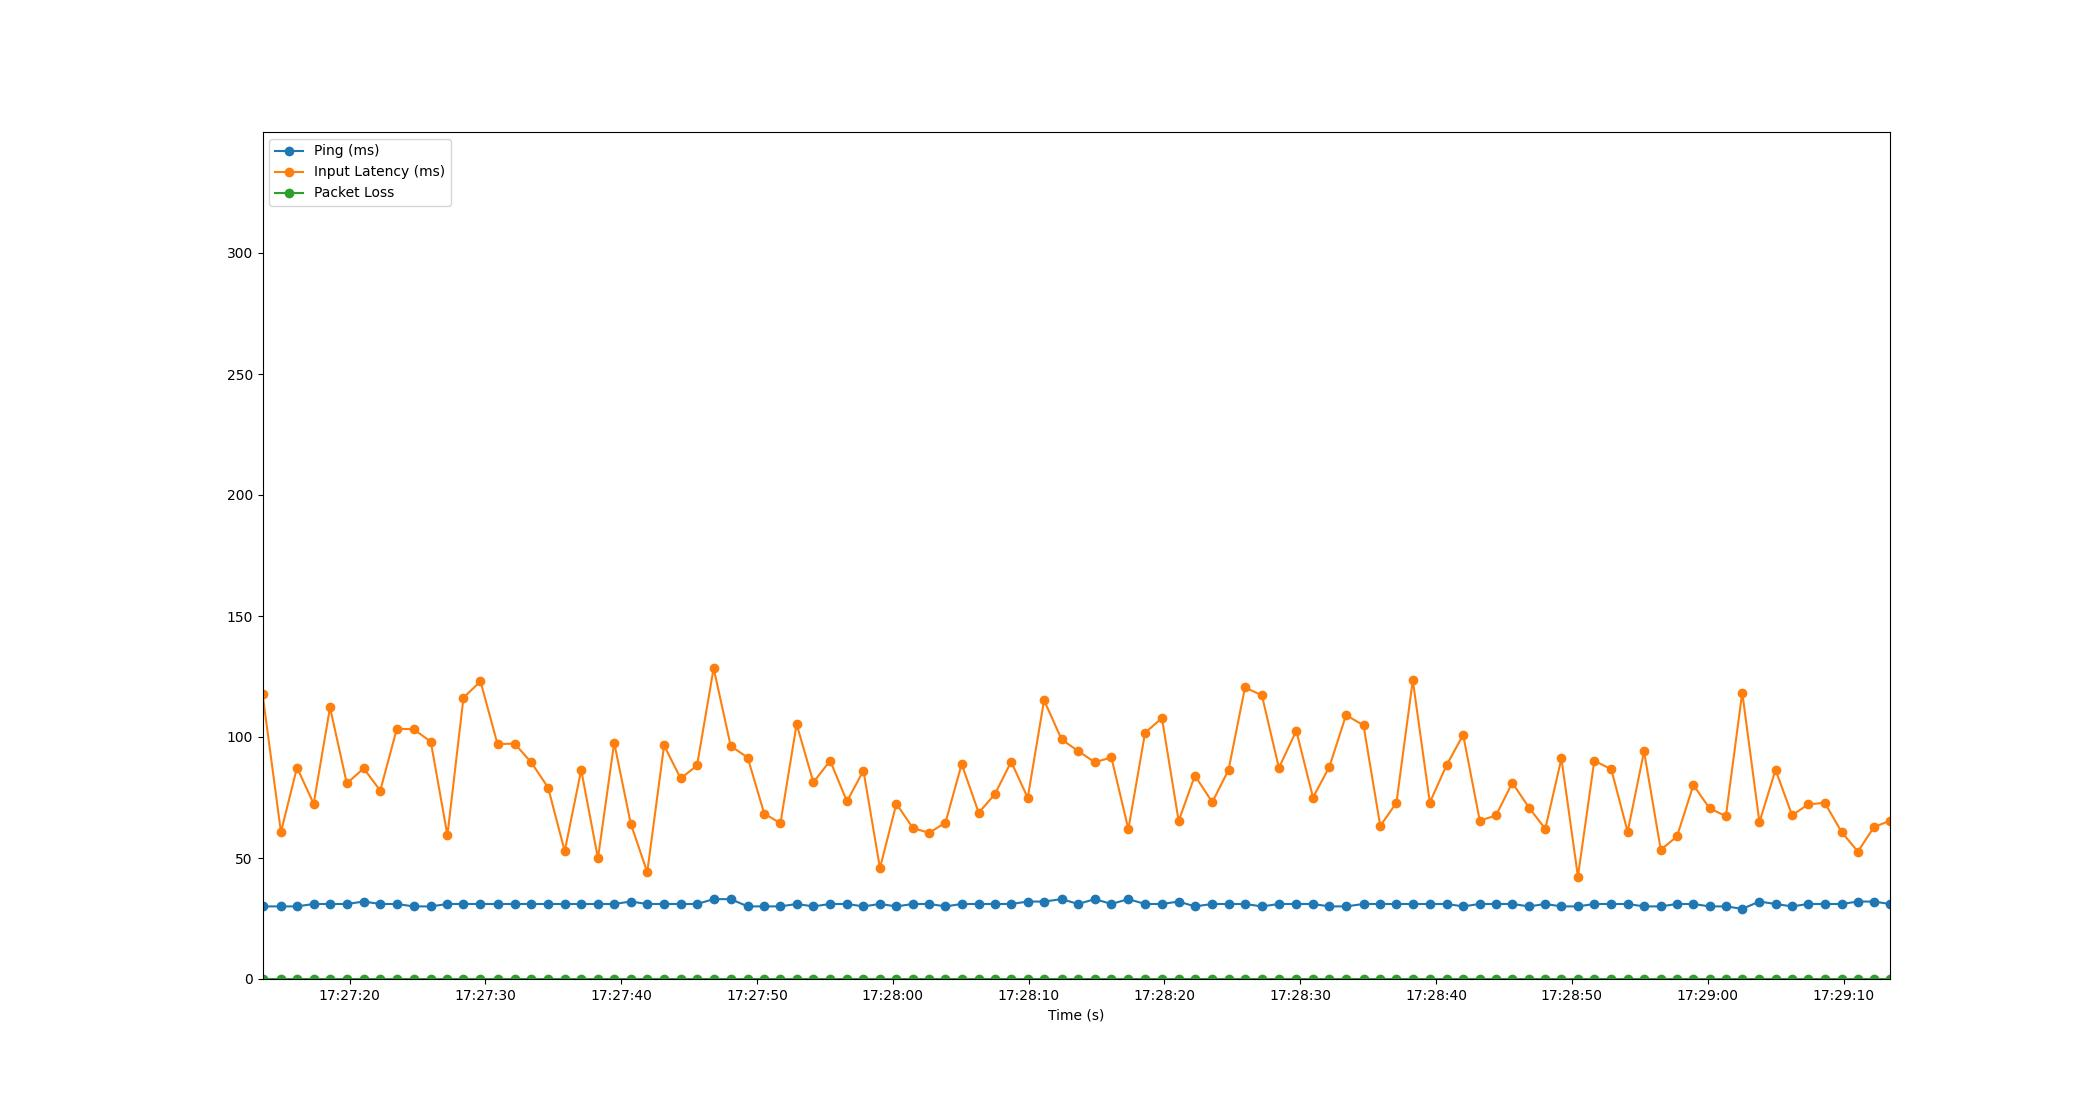

The table this chart was drawn from, first rows:
Time, Timestamp, Ping, Packet Loss, Input Latency
2.86102294921875e-06, 2023-07-20 17:27:13.588559, 30, 0, 117.9
1.357, 2023-07-20 17:27:14.945996, 30, 0, 60.66
2.54, 2023-07-20 17:27:16.128223, 30, 0, 87.36
3.767, 2023-07-20 17:27:17.355665, 31, 0, 72.4
4.971, 2023-07-20 17:27:18.559943, 31, 0, 112.2
6.209, 2023-07-20 17:27:19.797214, 31, 0, 80.81
7.449, 2023-07-20 17:27:21.037840, 32, 0, 87.07
8.67, 2023-07-20 17:27:22.258687, 31, 0, 77.83
9.889, 2023-07-20 17:27:23.477753, 31, 0, 103.4
11.13, 2023-07-20 17:27:24.714118, 30, 0, 103.2
12.39, 2023-07-20 17:27:25.980236, 30, 0, 98.06
13.62, 2023-07-20 17:27:27.204209, 31, 0, 59.4
14.8, 2023-07-20 17:27:28.387539, 31, 0, 116.3
16.05, 2023-07-20 17:27:29.638971, 31, 0, 123
17.3, 2023-07-20 17:27:30.892210, 31, 0, 97.09
18.57, 2023-07-20 17:27:32.153765, 31, 0, 97.25
19.79, 2023-07-20 17:27:33.378372, 31, 0, 89.49
21.03, 2023-07-20 17:27:34.619083, 31, 0, 79.08
22.25, 2023-07-20 17:27:35.840205, 31, 0, 52.83
23.47, 2023-07-20 17:27:37.054948, 31, 0, 86.4
24.7, 2023-07-20 17:27:38.288252, 31, 0, 49.84
25.9, 2023-07-20 17:27:39.484100, 31, 0, 97.65
27.11, 2023-07-20 17:27:40.700240, 32, 0, 64.24
28.33, 2023-07-20 17:27:41.917753, 31, 0, 44.13
29.57, 2023-07-20 17:27:43.158785, 31, 0, 96.51
30.79, 2023-07-20 17:27:44.380214, 31, 0, 82.86
32, 2023-07-20 17:27:45.585669, 31, 0, 88.24
33.22, 2023-07-20 17:27:46.806954, 33, 0, 128.5
34.48, 2023-07-20 17:27:48.064207, 33, 0, 96.26
35.72, 2023-07-20 17:27:49.313437, 30, 0, 91.5
36.94, 2023-07-20 17:27:50.528123, 30, 0, 68.39
38.13, 2023-07-20 17:27:51.723257, 30, 0, 64.34
39.33, 2023-07-20 17:27:52.916216, 31, 0, 105.3
40.56, 2023-07-20 17:27:54.149149, 30, 0, 81.29
41.8, 2023-07-20 17:27:55.385636, 31, 0, 90.19
43.04, 2023-07-20 17:27:56.624278, 31, 0, 73.41
44.25, 2023-07-20 17:27:57.836262, 30, 0, 86.12
45.47, 2023-07-20 17:27:59.054245, 31, 0, 45.84
46.67, 2023-07-20 17:28:00.261883, 30, 0, 72.45
47.89, 2023-07-20 17:28:01.479346, 31, 0, 62.36
49.09, 2023-07-20 17:28:02.681436, 31, 0, 60.37
50.29, 2023-07-20 17:28:03.877862, 30, 0, 64.64
51.48, 2023-07-20 17:28:05.069915, 31, 0, 88.81
52.73, 2023-07-20 17:28:06.323155, 31, 0, 68.71
53.93, 2023-07-20 17:28:07.515980, 31, 0, 76.38
55.13, 2023-07-20 17:28:08.715002, 31, 0, 89.8
56.34, 2023-07-20 17:28:09.931906, 32, 0, 74.87
57.55, 2023-07-20 17:28:11.137354, 32, 0, 115.2
58.84, 2023-07-20 17:28:12.425493, 33, 0, 99
60.06, 2023-07-20 17:28:13.649975, 31, 0, 94.19
61.28, 2023-07-20 17:28:14.872230, 33, 0, 89.55
62.5, 2023-07-20 17:28:16.091783, 31, 0, 91.57
63.76, 2023-07-20 17:28:17.344210, 33, 0, 61.91
64.99, 2023-07-20 17:28:18.574693, 31, 0, 101.8
66.23, 2023-07-20 17:28:19.816263, 31, 0, 107.8
67.46, 2023-07-20 17:28:21.046174, 32, 0, 65.3
68.65, 2023-07-20 17:28:22.242462, 30, 0, 84.06
69.93, 2023-07-20 17:28:23.522334, 31, 0, 73.05
71.13, 2023-07-20 17:28:24.718741, 31, 0, 86.4
72.34, 2023-07-20 17:28:25.931394, 31, 0, 120.5
... 39 more rows
